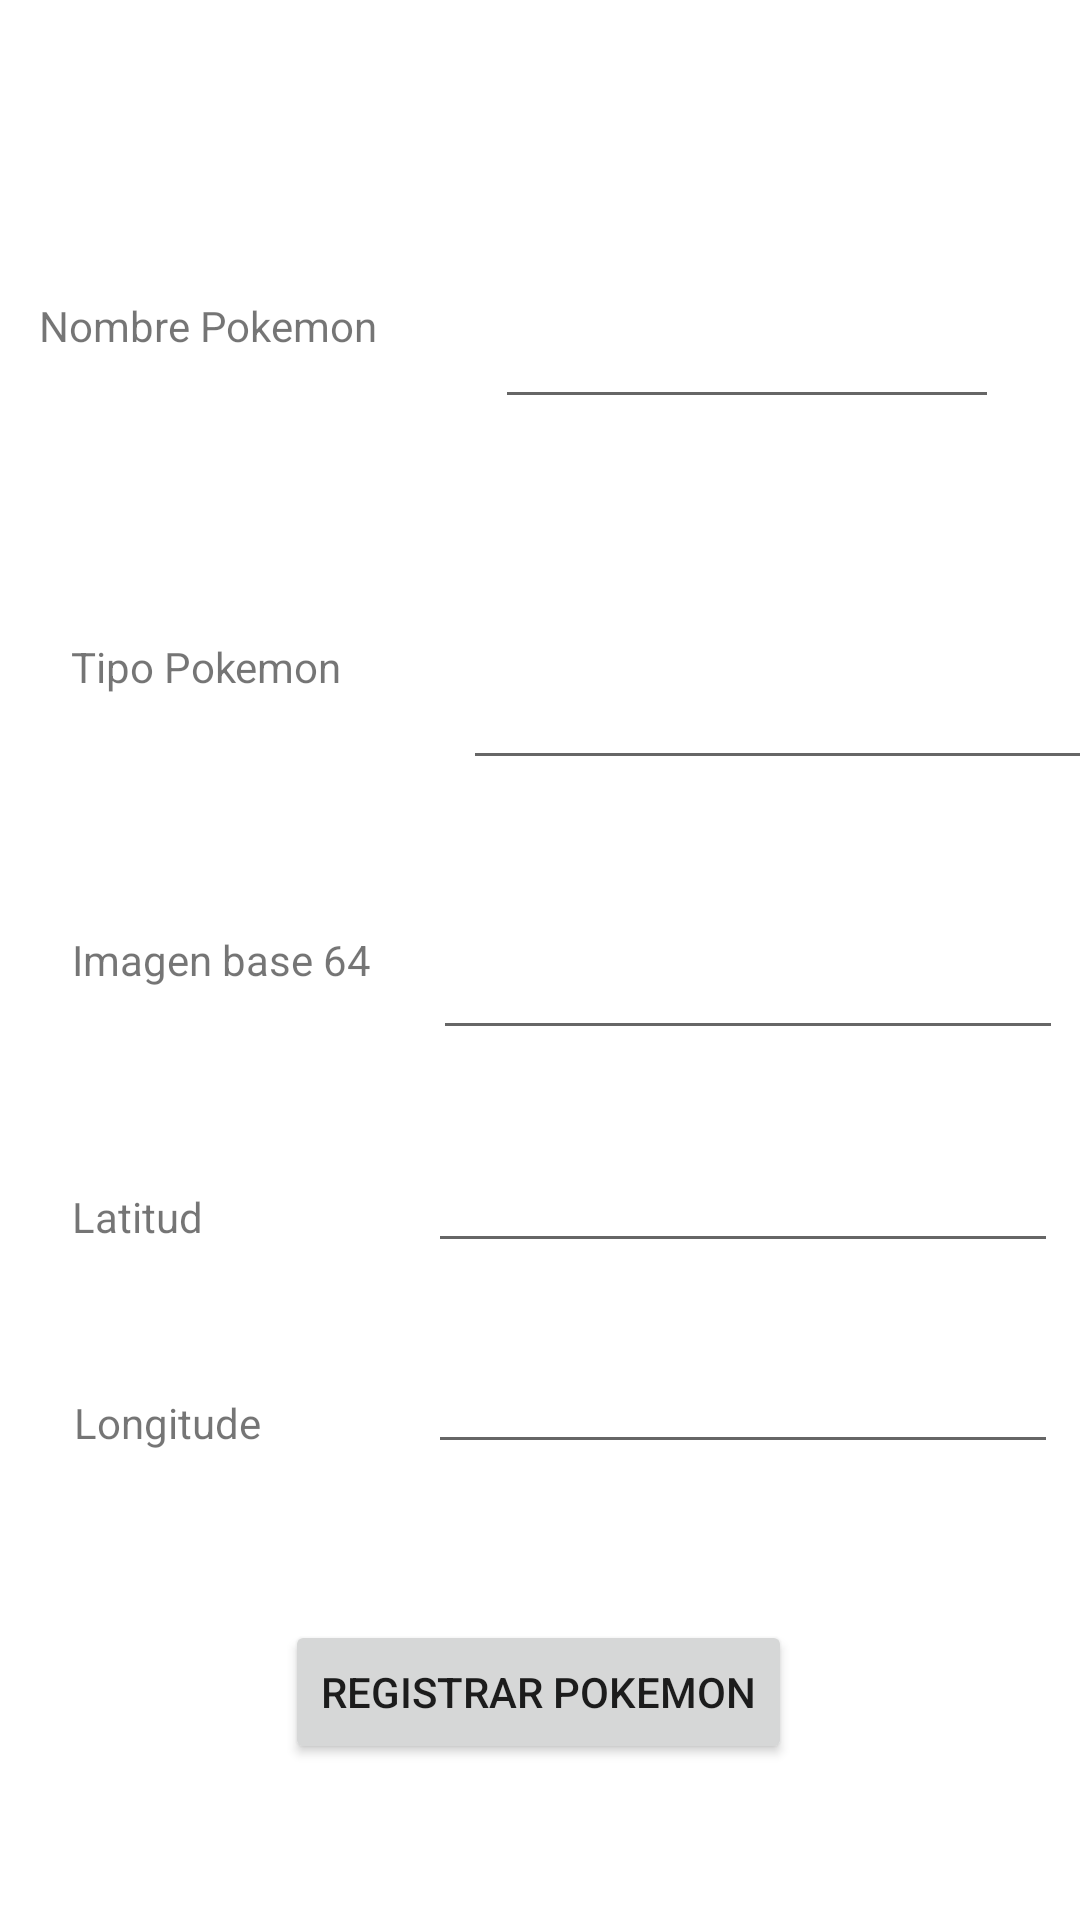

Here is an Android app screen rendered from its layout file. Give the layout XML and the strings, colors and styles it references.
<!-- AndroidManifest.xml: application theme Theme.FinalVideojuego -->
<!-- res/layout/activity_crear_pokemon.xml -->
<?xml version="1.0" encoding="utf-8"?>
<androidx.constraintlayout.widget.ConstraintLayout xmlns:android="http://schemas.android.com/apk/res/android"
    xmlns:app="http://schemas.android.com/apk/res-auto"
    xmlns:tools="http://schemas.android.com/tools"
    android:layout_width="match_parent"
    android:layout_height="match_parent"
    tools:context=".ActivityCrearPokemon">

    <EditText
        android:id="@+id/etNombrePokemon"
        android:layout_width="168dp"
        android:layout_height="40dp"
        android:ems="10"
        android:inputType="textPersonName"
        app:layout_constraintBottom_toBottomOf="parent"
        app:layout_constraintEnd_toEndOf="parent"
        app:layout_constraintHorizontal_bias="0.86"
        app:layout_constraintStart_toStartOf="parent"
        app:layout_constraintTop_toTopOf="parent"
        app:layout_constraintVertical_bias="0.166" />

    <TextView
        android:id="@+id/textView"
        android:layout_width="146dp"
        android:layout_height="41dp"
        android:text="Nombre Pokemon"
        app:layout_constraintBottom_toBottomOf="parent"
        app:layout_constraintEnd_toEndOf="parent"
        app:layout_constraintHorizontal_bias="0.06"
        app:layout_constraintStart_toStartOf="parent"
        app:layout_constraintTop_toTopOf="parent"
        app:layout_constraintVertical_bias="0.165" />

    <TextView
        android:id="@+id/textView2"
        android:layout_width="133dp"
        android:layout_height="49dp"
        android:text="Tipo Pokemon"
        app:layout_constraintBottom_toBottomOf="parent"
        app:layout_constraintEnd_toEndOf="parent"
        app:layout_constraintHorizontal_bias="0.104"
        app:layout_constraintStart_toStartOf="parent"
        app:layout_constraintTop_toBottomOf="@+id/textView"
        app:layout_constraintVertical_bias="0.161" />

    <EditText
        android:id="@+id/etTipoPokemon"
        android:layout_width="wrap_content"
        android:layout_height="wrap_content"
        android:ems="10"
        android:inputType="textPersonName"
        app:layout_constraintBottom_toBottomOf="parent"
        app:layout_constraintEnd_toEndOf="parent"
        app:layout_constraintHorizontal_bias="0.358"
        app:layout_constraintStart_toEndOf="@+id/textView2"
        app:layout_constraintTop_toBottomOf="@+id/etNombrePokemon"
        app:layout_constraintVertical_bias="0.172" />

    <TextView
        android:id="@+id/textView3"
        android:layout_width="113dp"
        android:layout_height="36dp"
        android:text="Imagen base 64"
        app:layout_constraintBottom_toBottomOf="parent"
        app:layout_constraintEnd_toEndOf="parent"
        app:layout_constraintHorizontal_bias="0.097"
        app:layout_constraintStart_toStartOf="parent"
        app:layout_constraintTop_toBottomOf="@+id/textView2"
        app:layout_constraintVertical_bias="0.142" />

    <EditText
        android:id="@+id/etImagenPokemon"
        android:layout_width="wrap_content"
        android:layout_height="wrap_content"
        android:ems="10"
        android:inputType="textPersonName"
        app:layout_constraintBottom_toBottomOf="parent"
        app:layout_constraintEnd_toEndOf="parent"
        app:layout_constraintHorizontal_bias="0.576"
        app:layout_constraintStart_toEndOf="@+id/textView3"
        app:layout_constraintTop_toBottomOf="@+id/etTipoPokemon"
        app:layout_constraintVertical_bias="0.144" />

    <TextView
        android:id="@+id/textView4"
        android:layout_width="113dp"
        android:layout_height="23dp"
        android:text="Latitud"
        app:layout_constraintBottom_toBottomOf="parent"
        app:layout_constraintEnd_toEndOf="parent"
        app:layout_constraintHorizontal_bias="0.097"
        app:layout_constraintStart_toStartOf="parent"
        app:layout_constraintTop_toBottomOf="@+id/textView3"
        app:layout_constraintVertical_bias="0.184" />

    <TextView
        android:id="@+id/textView5"
        android:layout_width="112dp"
        android:layout_height="27dp"
        android:text="Longitude"
        app:layout_constraintBottom_toBottomOf="parent"
        app:layout_constraintEnd_toEndOf="parent"
        app:layout_constraintHorizontal_bias="0.1"
        app:layout_constraintStart_toStartOf="parent"
        app:layout_constraintTop_toBottomOf="@+id/textView4"
        app:layout_constraintVertical_bias="0.235" />

    <EditText
        android:id="@+id/etLatitud"
        android:layout_width="wrap_content"
        android:layout_height="wrap_content"
        android:ems="10"
        android:inputType="textPersonName"
        app:layout_constraintBottom_toBottomOf="parent"
        app:layout_constraintEnd_toEndOf="parent"
        app:layout_constraintHorizontal_bias="0.44"
        app:layout_constraintStart_toEndOf="@+id/textView4"
        app:layout_constraintTop_toBottomOf="@+id/etImagenPokemon"
        app:layout_constraintVertical_bias="0.119" />

    <EditText
        android:id="@+id/etLongitud"
        android:layout_width="wrap_content"
        android:layout_height="wrap_content"
        android:ems="10"
        android:inputType="textPersonName"
        app:layout_constraintBottom_toBottomOf="parent"
        app:layout_constraintEnd_toEndOf="parent"
        app:layout_constraintHorizontal_bias="0.44"
        app:layout_constraintStart_toEndOf="@+id/textView5"
        app:layout_constraintTop_toBottomOf="@+id/etLatitud"
        app:layout_constraintVertical_bias="0.145" />

    <Button
        android:id="@+id/btnRegistrarPokemon"
        android:layout_width="wrap_content"
        android:layout_height="wrap_content"
        android:text="Registrar Pokemon"
        app:layout_constraintBottom_toBottomOf="parent"
        app:layout_constraintEnd_toEndOf="parent"
        app:layout_constraintHorizontal_bias="0.498"
        app:layout_constraintStart_toStartOf="parent"
        app:layout_constraintTop_toBottomOf="@+id/etLongitud" />
</androidx.constraintlayout.widget.ConstraintLayout>
<!-- resources referenced by this layout -->
<resources>
  <style name="Theme.FinalVideojuego" parent="Theme.MaterialComponents.DayNight.DarkActionBar">
          
          <item name="colorPrimary">@color/purple_500</item>
          <item name="colorPrimaryVariant">@color/purple_700</item>
          <item name="colorOnPrimary">@color/white</item>
          
          <item name="colorSecondary">@color/teal_200</item>
          <item name="colorSecondaryVariant">@color/teal_700</item>
          <item name="colorOnSecondary">@color/black</item>
          
          <item name="android:statusBarColor" tools:targetApi="l">?attr/colorPrimaryVariant</item>
          
      </style>
  <!-- not gathered from this repository: default colours our renderer supplied (Android Studio template values) -->
  <color name="purple_500">#FF6200EE</color>
  <color name="purple_700">#FF3700B3</color>
  <color name="teal_200">#FF03DAC5</color>
  <color name="teal_700">#FF018786</color>
  <color name="black">#FF000000</color>
  <color name="white">#FFFFFFFF</color>
</resources>
